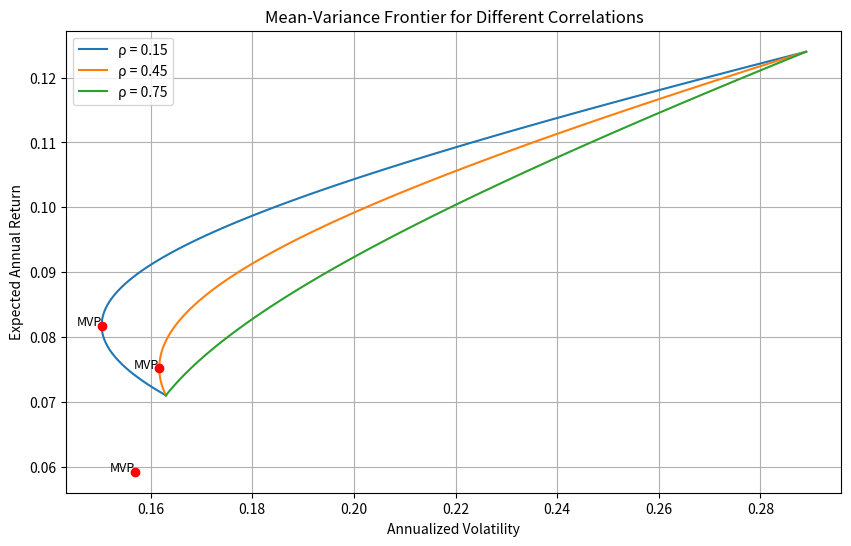

This chart was generated by the following Python code:
import numpy as np
import matplotlib.pyplot as plt
from scipy.optimize import minimize

# 给定数据
mu = np.array([0.071, 0.124])  # 期望收益
vol = np.array([0.163, 0.289])  # 波动率
target_return = 0.10  # 目标收益率

# 相关系数列表
correlations = [0.15, 0.45, 0.75]

# 存储结果的字典
result = {}

# 绘图设置
plt.figure(figsize=(10, 6))

# 对每个相关系数进行处理
for rho in correlations:
    # 构建协方差矩阵
    Sigma = np.array([
        [vol[0]**2, rho * vol[0] * vol[1]],
        [rho * vol[0] * vol[1], vol[1]**2]
    ])

    # 定义组合方差函数
    def portfolio_variance(w):
        return w.T @ Sigma @ w

    # 约束条件：满仓（权重之和为1）
    constraints = ({'type': 'eq', 'fun': lambda w: np.sum(w) - 1})
    bounds = ((-np.inf, np.inf), (-np.inf, np.inf))  # 允许卖空

    # 找到最小方差组合
    res_mvp = minimize(portfolio_variance, x0=[0.5, 0.5], bounds=bounds, constraints=constraints)
    w_mvp = res_mvp.x
    mu_mvp = w_mvp @ mu
    vol_mvp = np.sqrt(portfolio_variance(w_mvp))

    # 如果当前相关系数是0.45，记录最小方差组合的波动率
    if rho == 0.45:
        result['mvp_vol_at_rho45'] = vol_mvp

    # 生成有效前沿
    target_returns = np.linspace(mu.min(), mu.max(), 100)
    frontier_vols = []

    for r in target_returns:
        # 约束条件：期望收益等于r，权重之和为1
        constraints = (
            {'type': 'eq', 'fun': lambda w: np.sum(w) - 1},
            {'type': 'eq', 'fun': lambda w: w @ mu - r}
        )
        res = minimize(portfolio_variance, x0=[0.5, 0.5], bounds=bounds, constraints=constraints)
        frontier_vols.append(np.sqrt(res.fun))

    # 绘制有效前沿
    plt.plot(frontier_vols, target_returns, label=f'ρ = {rho}')

    # 标记最小方差组合
    plt.scatter(vol_mvp, mu_mvp, color='red', zorder=5)
    plt.text(vol_mvp, mu_mvp, 'MVP', fontsize=9, ha='right')

    # 如果当前相关系数是0.45，计算目标收益10%下的最小波动率
    if rho == 0.45:
        constraints = (
            {'type': 'eq', 'fun': lambda w: np.sum(w) - 1},
            {'type': 'eq', 'fun': lambda w: w @ mu - target_return}
        )
        res_target = minimize(portfolio_variance, x0=[0.5, 0.5], bounds=bounds, constraints=constraints)
        result['frontier_vol_at_target'] = np.sqrt(res_target.fun)

# 图形设置
plt.title('Mean-Variance Frontier for Different Correlations')
plt.xlabel('Annualized Volatility')
plt.ylabel('Expected Annual Return')
plt.legend()
plt.grid(True)

# 保存图形
figure_path = 'mean_variance_frontier.png'
plt.savefig(figure_path)
result['figure_path'] = figure_path

# 输出结果
print(result)
